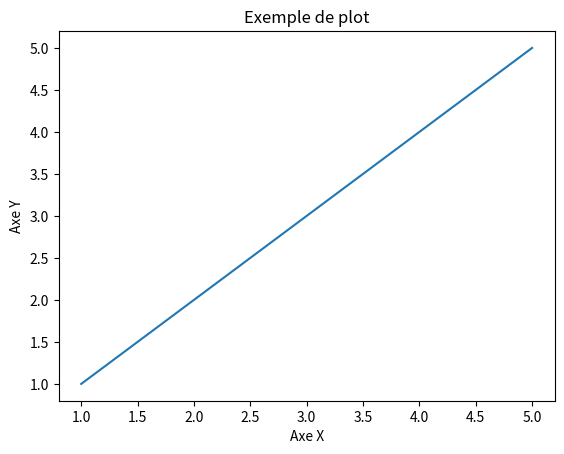

Source code (Python):
import matplotlib.pyplot as plt

# Exemple de données
x = [1, 2, 3, 4, 5]
y = [1, 2, 3, 4, 5]


# Création du plot
plt.plot(x, y)

# Ajout de labels et d'un titre
plt.xlabel('Axe X')
plt.ylabel('Axe Y')
plt.title('Exemple de plot')

# Affichage du plot
plt.show()
